Run: headless pygame with SDL's dummy video driver; simulated clock (each Clock.tick advances the game by its frame time, no real sleeping); random seed 0; keys injected as events and as key.get_pressed() state; no mouse input.
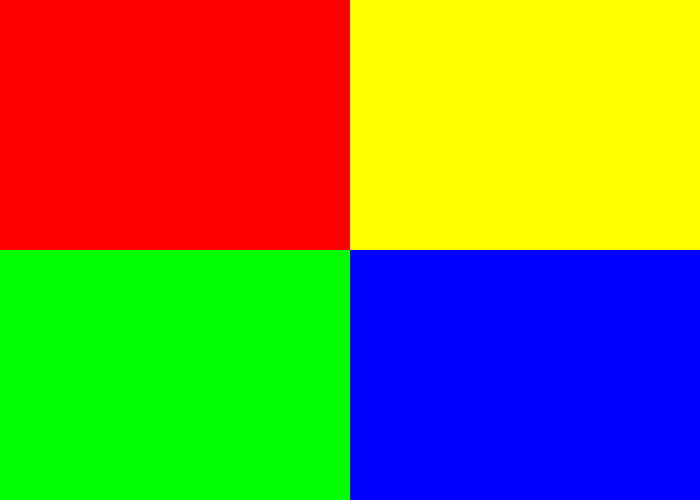
Frame 1 of 4 · flips 1–60 · no input
Frame 2 of 4 · flips 61–180 · tapped SPACE, RETURN · held RIGHT (→), D · screen unchanged from frame 1, image omitted
Frame 3 of 4 · flips 181–300 · held DOWN (↓), S · screen unchanged from frame 2, image omitted
Frame 4 of 4 · flips 301–420 · held LEFT (←), A, UP (↑), W · screen unchanged from frame 3, image omitted

The pygame program that drew these frames:

#!/usr/bin/env python3
print("你居然找到了")
import pygame
pygame.init()
size=(700,500)
screen=pygame.display.set_mode(size)
run=True
while run:
    for event in pygame.event.get():
        if event.type==pygame.QUIT:
            run=False
    screen.fill((34,34,34))
    pygame.draw.rect(screen,(255,0,0),[0,0,350,250])
    pygame.draw.rect(screen,(255,255,0),[350,0,350,250])
    pygame.draw.rect(screen,(0,255,0),[0,250,350,250])
    pygame.draw.rect(screen,(0,0,255),[350,250,350,250])
    pygame.display.update()
pygame.quit()
